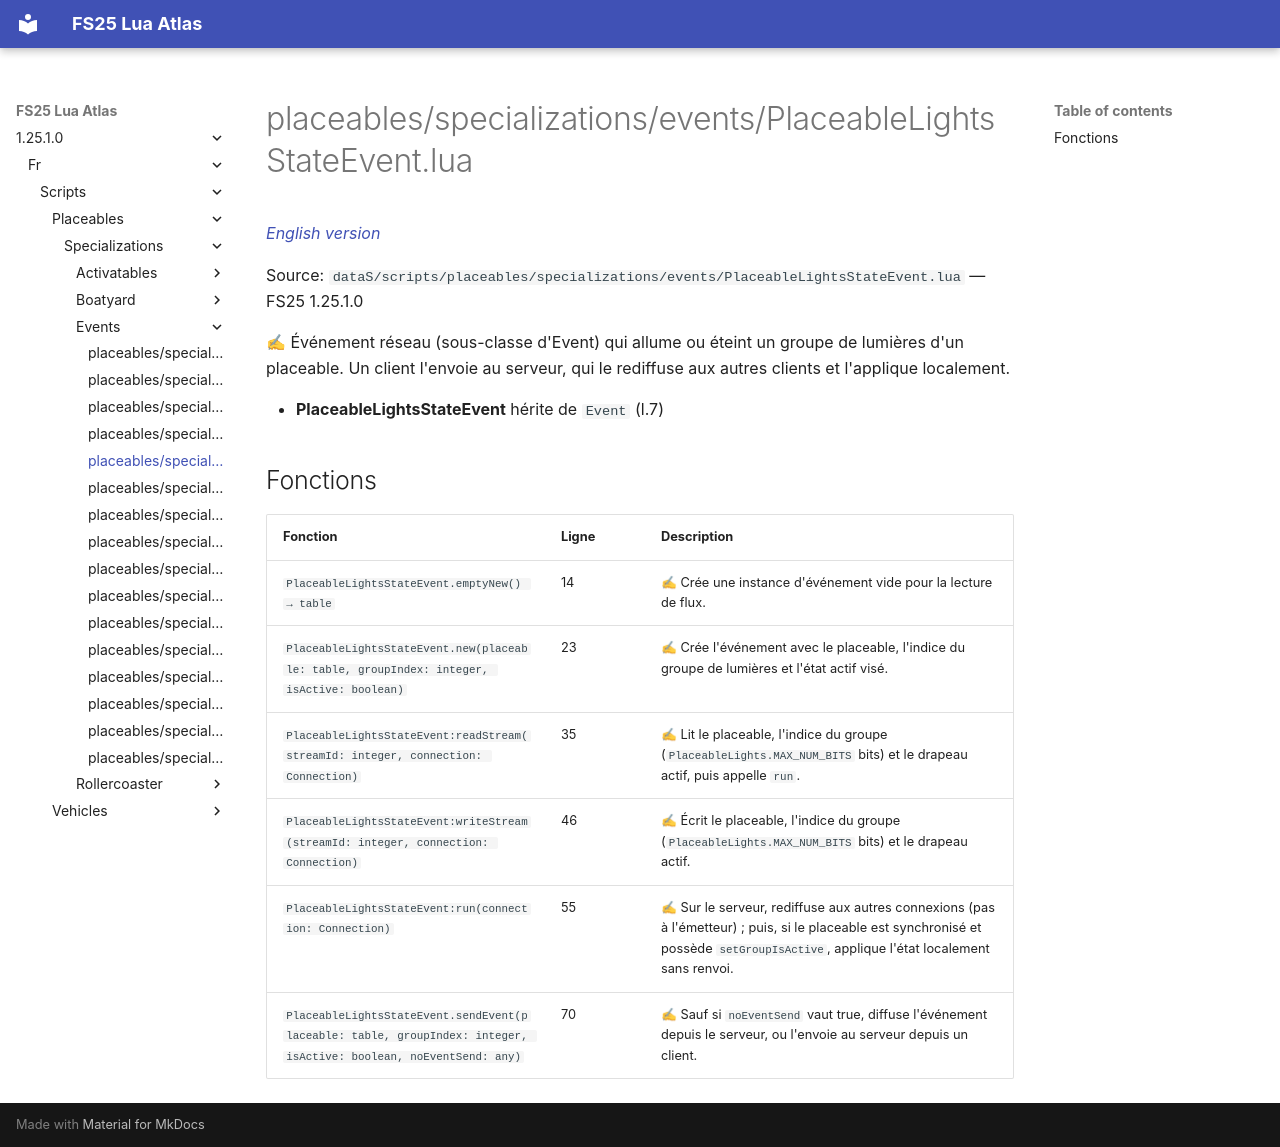

repository: Tim0219800/fs25-lua-atlas · page: 1.25.1.0/fr/scripts/placeables/specializations/events/PlaceableLightsStateEvent.html · generator: mkdocs

# placeables/specializations/events/PlaceableLightsStateEvent.lua

*[English version](../../../../../scripts/placeables/specializations/events/PlaceableLightsStateEvent.md)*

Source: `dataS/scripts/placeables/specializations/events/PlaceableLightsStateEvent.lua` — FS25 1.25.1.0

✍ Événement réseau (sous-classe d'Event) qui allume ou éteint un groupe de lumières d'un placeable. Un client l'envoie au serveur, qui le rediffuse aux autres clients et l'applique localement.

- **PlaceableLightsStateEvent** hérite de `Event` (l.7)

## Fonctions

| Fonction | Ligne | Description |
|---|---|---|
| `PlaceableLightsStateEvent.emptyNew() → table` | 14 | ✍ Crée une instance d'événement vide pour la lecture de flux. |
| `PlaceableLightsStateEvent.new(placeable: table, groupIndex: integer, isActive: boolean)` | 23 | ✍ Crée l'événement avec le placeable, l'indice du groupe de lumières et l'état actif visé. |
| `PlaceableLightsStateEvent:readStream(streamId: integer, connection: Connection)` | 35 | ✍ Lit le placeable, l'indice du groupe (`PlaceableLights.MAX_NUM_BITS` bits) et le drapeau actif, puis appelle `run`. |
| `PlaceableLightsStateEvent:writeStream(streamId: integer, connection: Connection)` | 46 | ✍ Écrit le placeable, l'indice du groupe (`PlaceableLights.MAX_NUM_BITS` bits) et le drapeau actif. |
| `PlaceableLightsStateEvent:run(connection: Connection)` | 55 | ✍ Sur le serveur, rediffuse aux autres connexions (pas à l'émetteur) ; puis, si le placeable est synchronisé et possède `setGroupIsActive`, applique l'état localement sans renvoi. |
| `PlaceableLightsStateEvent.sendEvent(placeable: table, groupIndex: integer, isActive: boolean, noEventSend: any)` | 70 | ✍ Sauf si `noEventSend` vaut true, diffuse l'événement depuis le serveur, ou l'envoie au serveur depuis un client. |
